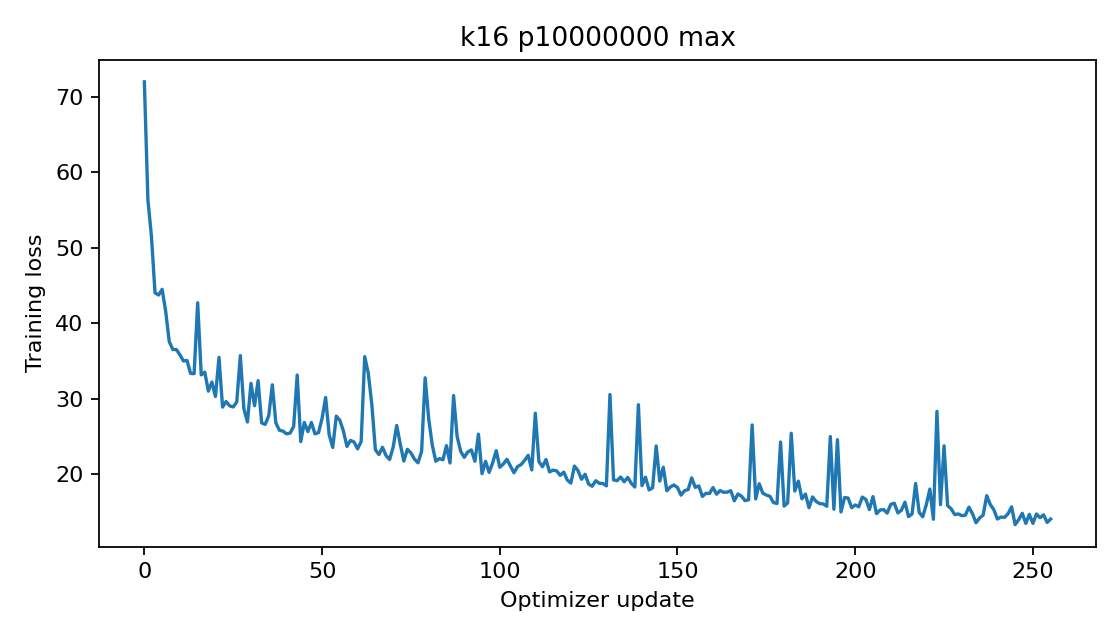

The file beside this chart, header and first rows:
epoch, step, train_loss
0, 0, 71.96
0, 1, 56.31
0, 2, 51.48
0, 3, 44.02
0, 4, 43.74
0, 5, 44.49
0, 6, 41.57
0, 7, 37.58
0, 8, 36.53
0, 9, 36.52
0, 10, 35.82
0, 11, 35.01
0, 12, 35.08
0, 13, 33.36
0, 14, 33.33
0, 15, 42.71
0, 16, 33.17
0, 17, 33.53
0, 18, 31.02
0, 19, 32.22
0, 20, 30.31
0, 21, 35.49
0, 22, 28.9
0, 23, 29.64
0, 24, 29.07
0, 25, 28.93
0, 26, 29.59
0, 27, 35.72
0, 28, 28.69
0, 29, 26.93
0, 30, 32.05
0, 31, 29.08
0, 32, 32.41
0, 33, 26.81
0, 34, 26.62
0, 35, 27.77
0, 36, 31.86
0, 37, 26.8
0, 38, 25.84
0, 39, 25.72
0, 40, 25.37
0, 41, 25.46
0, 42, 26.32
0, 43, 33.14
0, 44, 24.34
0, 45, 26.87
0, 46, 25.66
0, 47, 26.86
0, 48, 25.37
0, 49, 25.52
0, 50, 27.41
0, 51, 30.18
0, 52, 25.25
0, 53, 23.56
0, 54, 27.71
0, 55, 27.16
0, 56, 25.75
0, 57, 23.7
0, 58, 24.5
0, 59, 24.28
... 196 more rows
